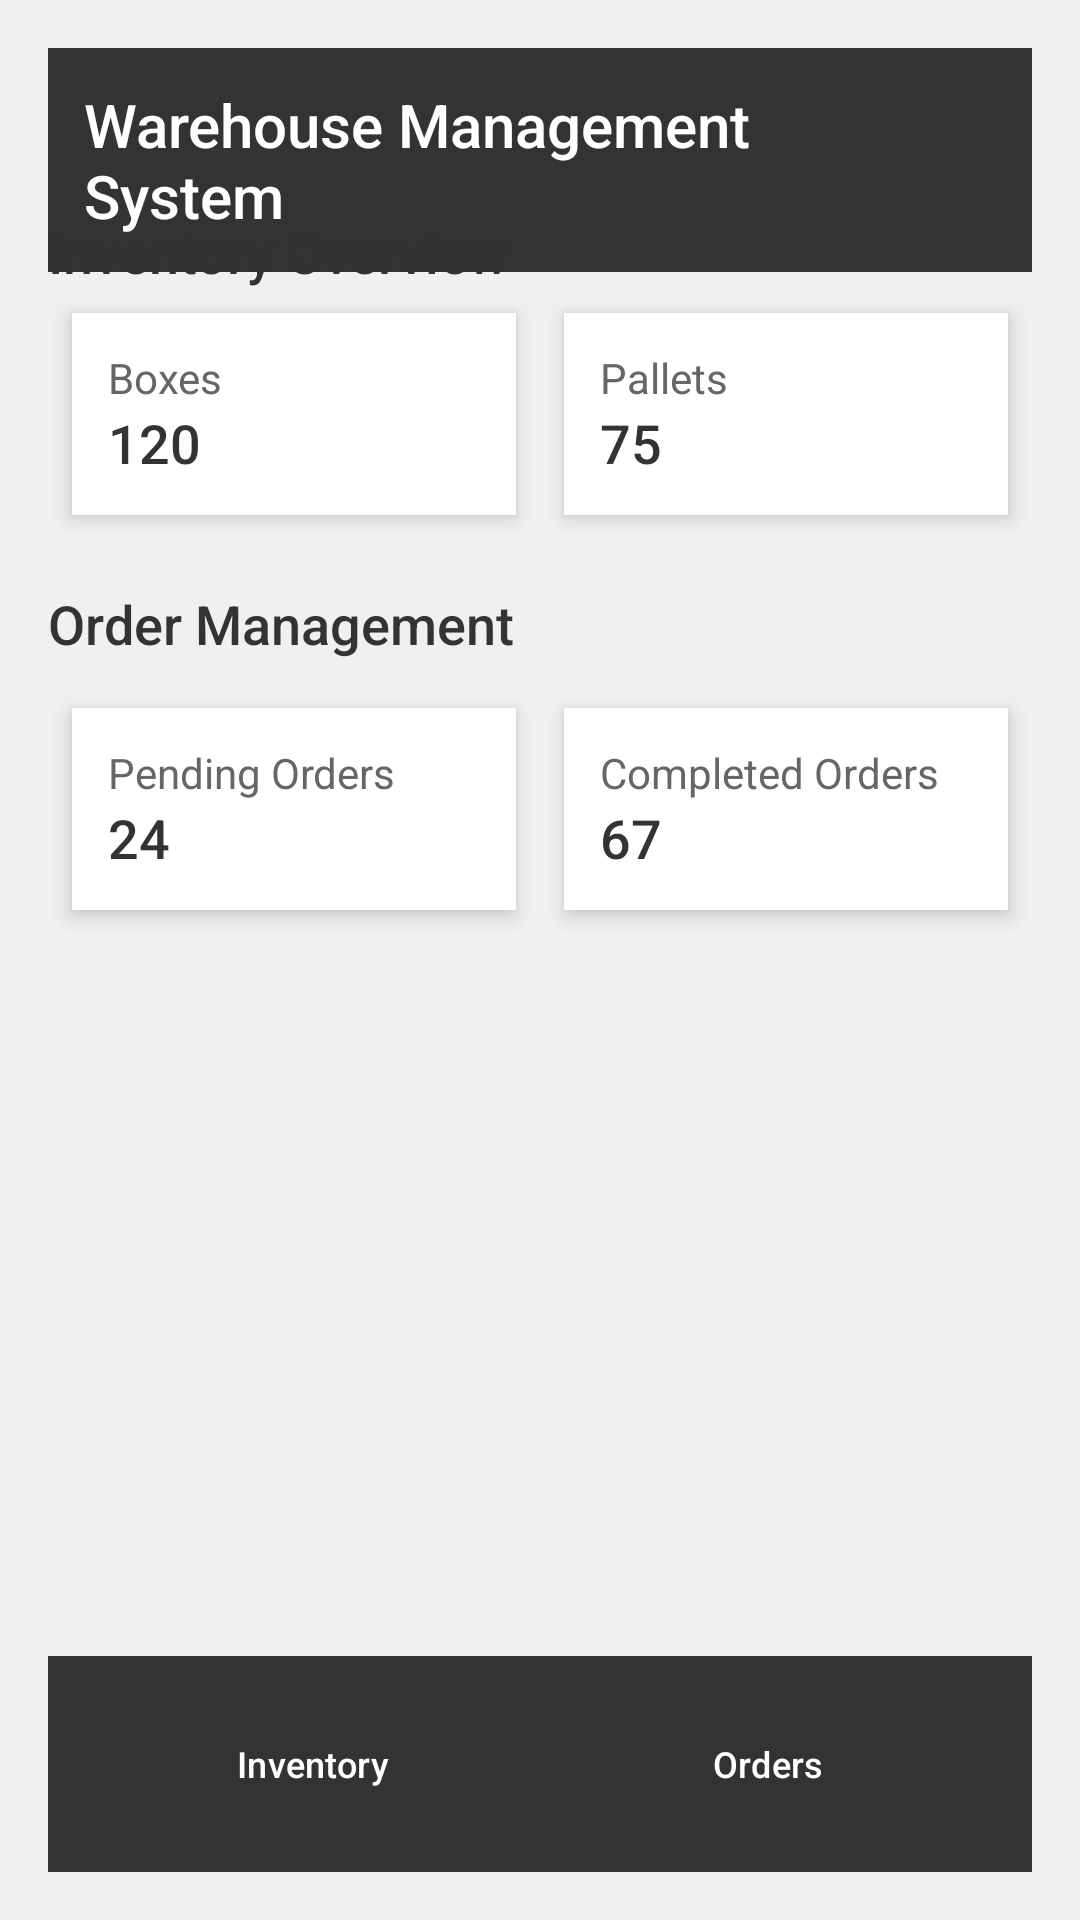

Layout XML and referenced resources for this Android screen:
<!-- AndroidManifest.xml: application theme Theme.Rayisadewa -->
<!-- res/layout/activity_tetris.xml -->
<?xml version="1.0" encoding="utf-8"?>
<RelativeLayout xmlns:android="http://schemas.android.com/apk/res/android"
    xmlns:app="http://schemas.android.com/apk/res-auto"
    android:layout_width="match_parent"
    android:layout_height="match_parent"
    android:background="#f0f0f0"
    android:padding="16dp">

    
    <LinearLayout
        android:layout_width="match_parent"
        android:layout_height="wrap_content"
        android:orientation="horizontal"
        android:background="#333333"
        android:padding="12dp">

        <TextView
            android:id="@+id/tvTitle"
            android:layout_width="0dp"
            android:layout_height="wrap_content"
            android:layout_weight="1"
            android:text="Warehouse Management System"
            android:textSize="20sp"
            android:textColor="#ffffff"
            android:fontFamily="sans-serif-medium" />

        <ImageView
            android:id="@+id/ivSettings"
            android:layout_width="24dp"
            android:layout_height="24dp"
            android:contentDescription="Settings Icon"
            android:layout_gravity="end"
            app:tint="@color/white" />
    </LinearLayout>

    
    <ScrollView
        android:id="@+id/scrollViewDashboard"
        android:layout_width="match_parent"
        android:layout_height="wrap_content"
        android:layout_marginTop="16dp">

        <LinearLayout
            android:layout_width="match_parent"
            android:layout_height="wrap_content"
            android:orientation="vertical">

            

            <TextView
                android:layout_width="wrap_content"
                android:layout_height="wrap_content"
                android:layout_marginTop="40dp"
                android:fontFamily="sans-serif-medium"
                android:text="Inventory Overview"
                android:textColor="#333333"
                android:textSize="18sp" />

            <LinearLayout
                android:layout_width="match_parent"
                android:layout_height="wrap_content"
                android:orientation="horizontal">

                
                <LinearLayout
                    android:layout_width="0dp"
                    android:layout_height="wrap_content"
                    android:layout_weight="1"
                    android:orientation="vertical"
                    android:padding="12dp"
                    android:background="#ffffff"
                    android:layout_margin="8dp"
                    android:elevation="4dp">

                    <TextView
                        android:layout_width="wrap_content"
                        android:layout_height="wrap_content"
                        android:text="Boxes"
                        android:textColor="#666666"
                        android:textSize="14sp"
                        android:fontFamily="sans-serif" />

                    <TextView
                        android:layout_width="wrap_content"
                        android:layout_height="wrap_content"
                        android:text="120"
                        android:textColor="#333333"
                        android:textSize="18sp"
                        android:fontFamily="sans-serif-medium" />
                </LinearLayout>

                
                <LinearLayout
                    android:layout_width="0dp"
                    android:layout_height="wrap_content"
                    android:layout_weight="1"
                    android:orientation="vertical"
                    android:padding="12dp"
                    android:background="#ffffff"
                    android:layout_margin="8dp"
                    android:elevation="4dp">

                    <TextView
                        android:layout_width="wrap_content"
                        android:layout_height="wrap_content"
                        android:text="Pallets"
                        android:textColor="#666666"
                        android:textSize="14sp"
                        android:fontFamily="sans-serif" />

                    <TextView
                        android:layout_width="wrap_content"
                        android:layout_height="wrap_content"
                        android:text="75"
                        android:textColor="#333333"
                        android:textSize="18sp"
                        android:fontFamily="sans-serif-medium" />
                </LinearLayout>
            </LinearLayout>

            
            <TextView
                android:layout_width="wrap_content"
                android:layout_height="wrap_content"
                android:text="Order Management"
                android:textSize="18sp"
                android:fontFamily="sans-serif-medium"
                android:textColor="#333333"
                android:layout_marginTop="16dp"
                android:layout_marginBottom="8dp" />

            <LinearLayout
                android:layout_width="match_parent"
                android:layout_height="wrap_content"
                android:orientation="horizontal">

                
                <LinearLayout
                    android:layout_width="0dp"
                    android:layout_height="wrap_content"
                    android:layout_weight="1"
                    android:orientation="vertical"
                    android:padding="12dp"
                    android:background="#ffffff"
                    android:layout_margin="8dp"
                    android:elevation="4dp">

                    <TextView
                        android:layout_width="wrap_content"
                        android:layout_height="wrap_content"
                        android:text="Pending Orders"
                        android:textColor="#666666"
                        android:textSize="14sp"
                        android:fontFamily="sans-serif" />

                    <TextView
                        android:layout_width="wrap_content"
                        android:layout_height="wrap_content"
                        android:text="24"
                        android:textColor="#333333"
                        android:textSize="18sp"
                        android:fontFamily="sans-serif-medium" />
                </LinearLayout>

                
                <LinearLayout
                    android:layout_width="0dp"
                    android:layout_height="wrap_content"
                    android:layout_weight="1"
                    android:orientation="vertical"
                    android:padding="12dp"
                    android:background="#ffffff"
                    android:layout_margin="8dp"
                    android:elevation="4dp">

                    <TextView
                        android:layout_width="wrap_content"
                        android:layout_height="wrap_content"
                        android:text="Completed Orders"
                        android:textColor="#666666"
                        android:textSize="14sp"
                        android:fontFamily="sans-serif" />

                    <TextView
                        android:layout_width="wrap_content"
                        android:layout_height="wrap_content"
                        android:text="67"
                        android:textColor="#333333"
                        android:textSize="18sp"
                        android:fontFamily="sans-serif-medium" />
                </LinearLayout>
            </LinearLayout>
        </LinearLayout>
    </ScrollView>

    
    <LinearLayout
        android:layout_width="match_parent"
        android:layout_height="wrap_content"
        android:layout_alignParentBottom="true"
        android:orientation="horizontal"
        android:background="#333333"
        android:padding="12dp">

        <Button
            android:id="@+id/btnInventory"
            android:layout_width="0dp"
            android:layout_height="wrap_content"
            android:layout_weight="1"
            android:text="Inventory"
            android:textSize="12sp"
            android:background="?android:attr/selectableItemBackground"
            android:textColor="#ffffff" />

        <Button
            android:id="@+id/btnOrders"
            android:layout_width="0dp"
            android:layout_height="wrap_content"
            android:layout_weight="1"
            android:text="Orders"
            android:textSize="12sp"
            android:background="?android:attr/selectableItemBackground"
            android:textColor="#ffffff" />
    </LinearLayout>

</RelativeLayout>
<!-- resources referenced by this layout -->
<resources>
  <color name="white">#FFFFFFFF</color>
  <style name="Theme.Rayisadewa" parent="Base.Theme.Rayisadewa" />
  <style name="Base.Theme.Rayisadewa" parent="Theme.Material3.DayNight.NoActionBar">
          
          
      </style>
</resources>
